Labelled photos from "mudra_dataset", an image-classification folder in GovindRangappa/mudra-jetson-deploy. The possible labels are: alapadma, ardhachandra, ardhapataka, kapittha, mayura, musti, pataka, shikhara, tripataka.

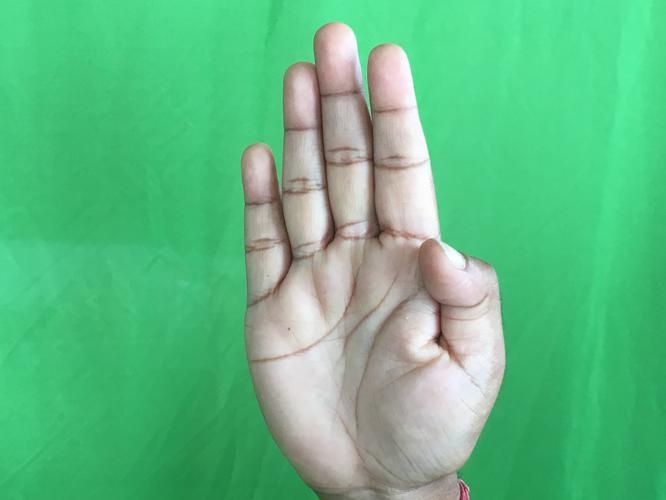
Label: pataka

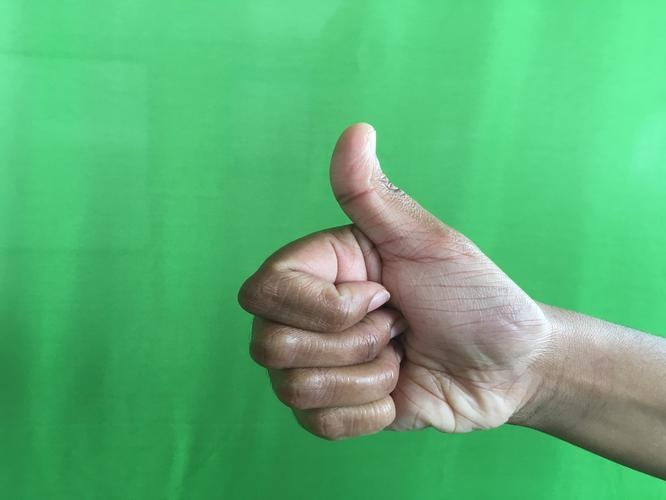
Label: shikhara

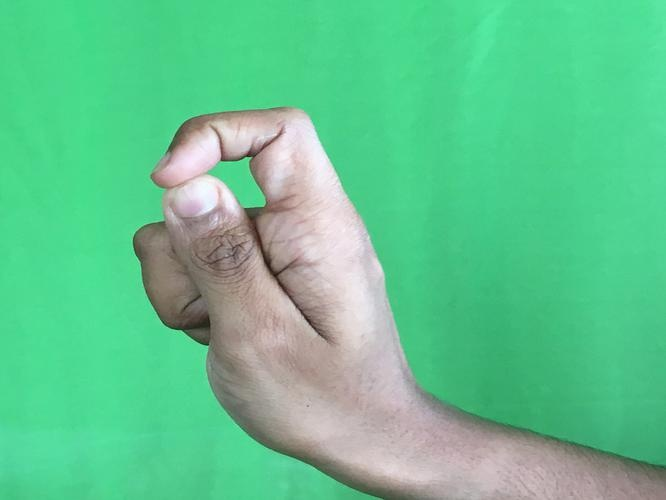
Label: kapittha

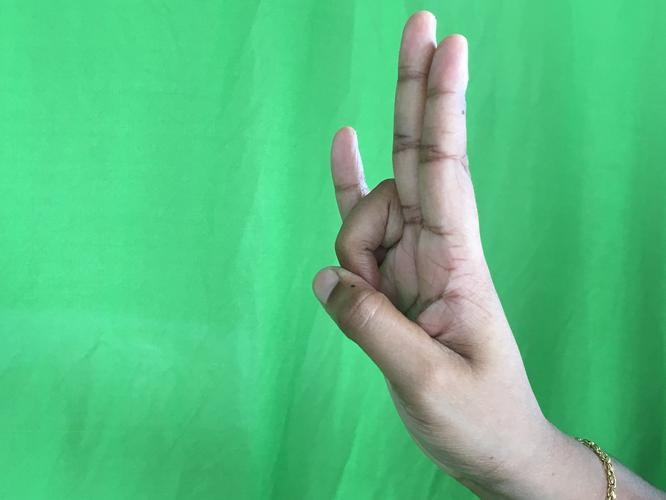
Label: mayura

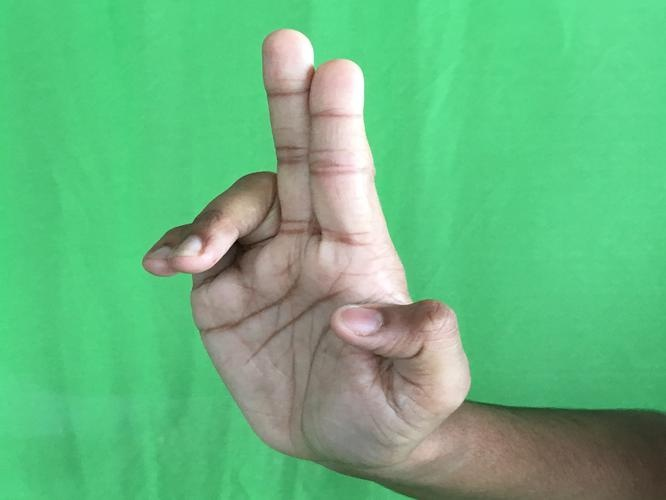
Label: ardhapataka

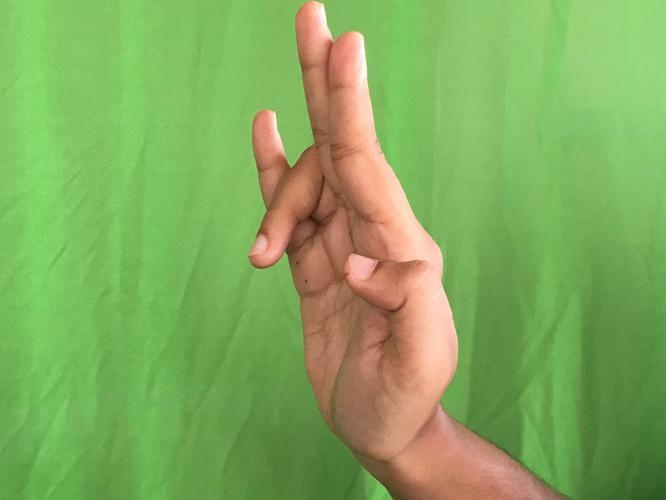
Label: tripataka
